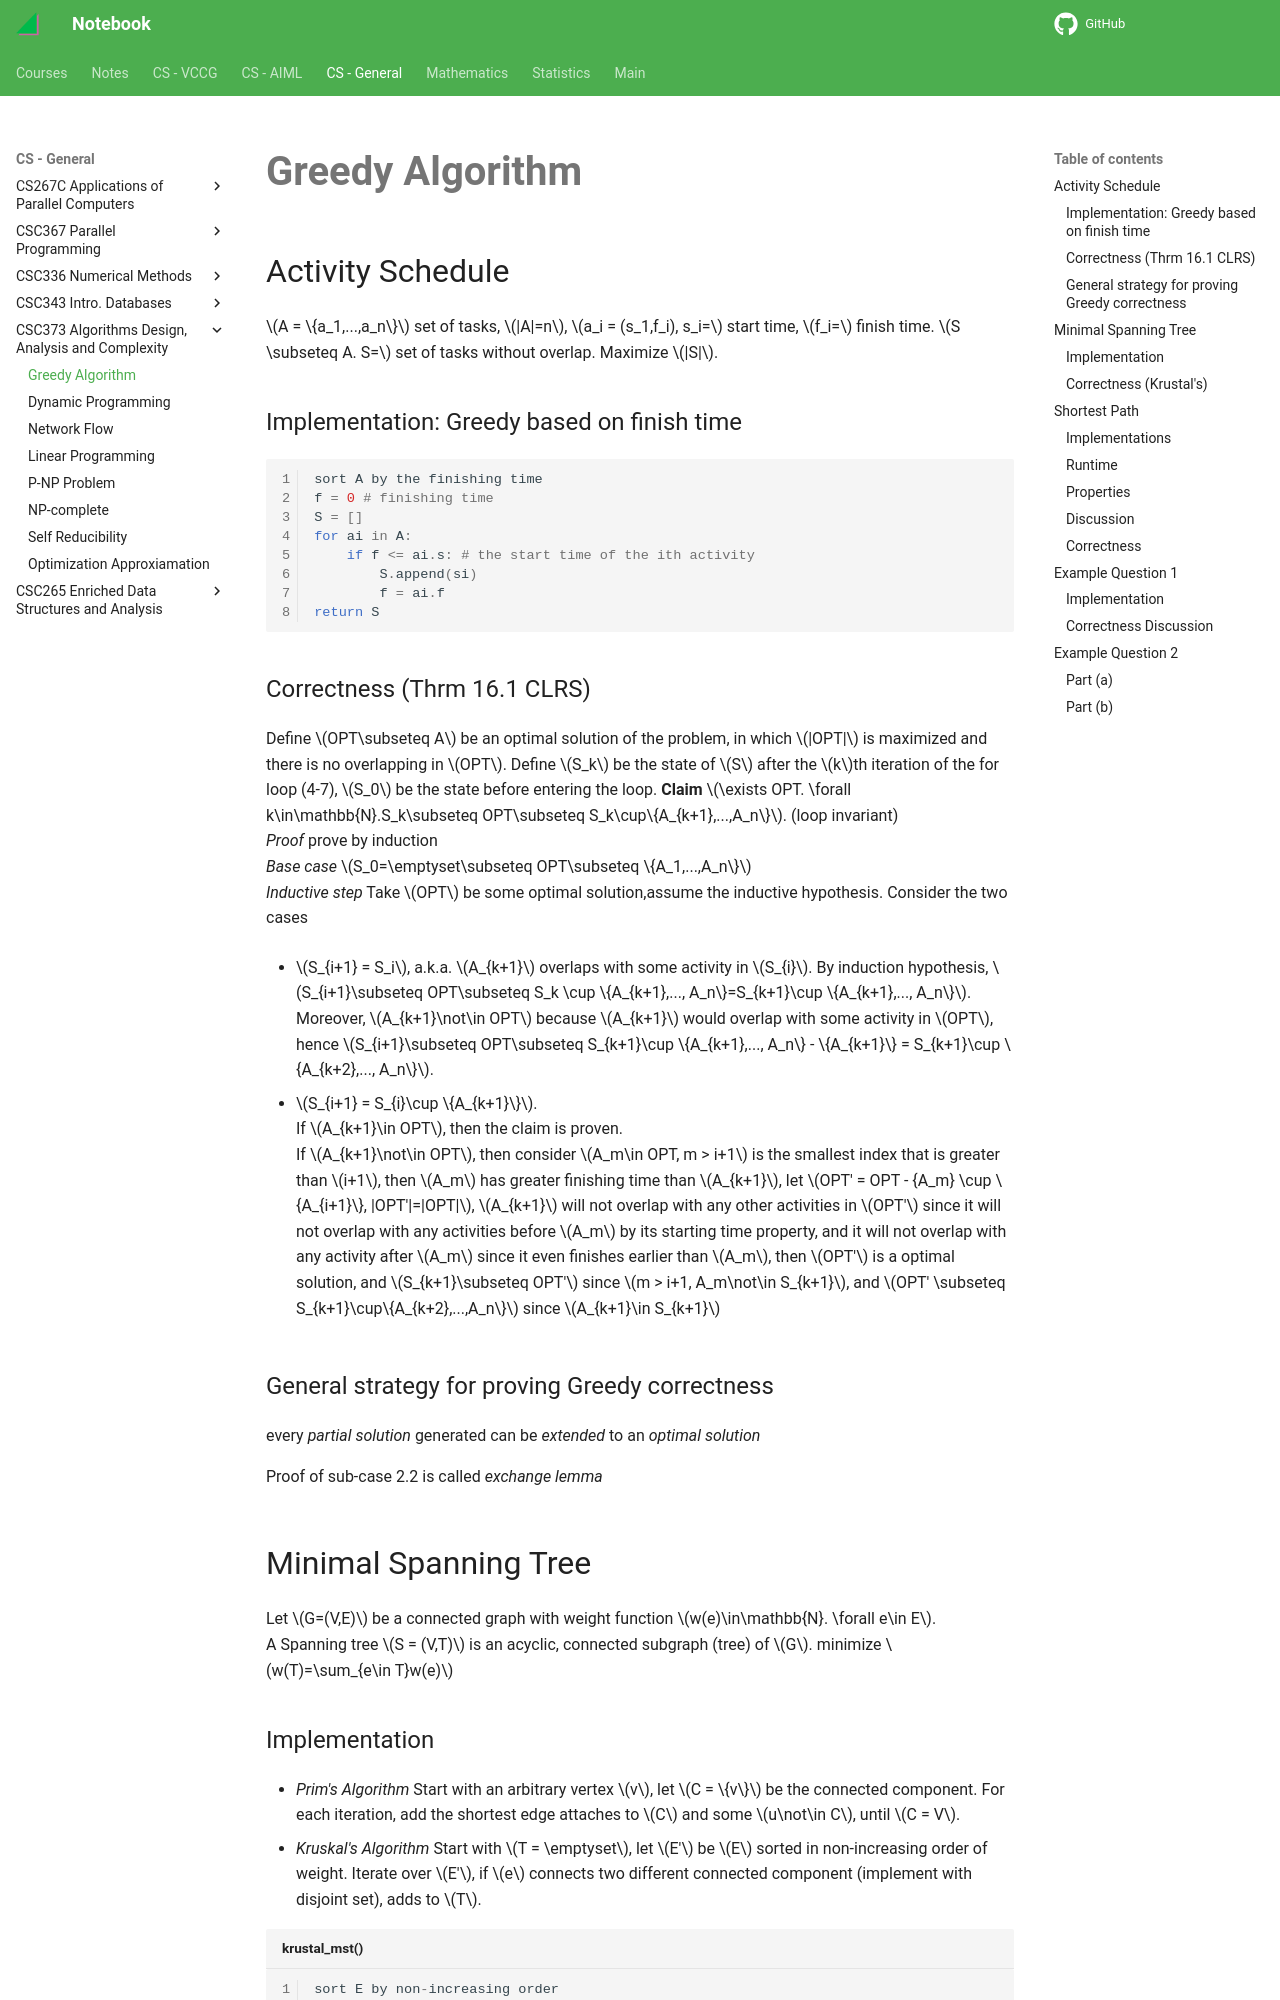

repository: haoda-li/notebook · page: csg/csc373/greedy_algorithm.html · generator: mkdocs

# Greedy Algorithm

## Activity Schedule 
$A = \{a_1,...,a_n\}$ set of tasks, $|A|=n$, $a_i = (s_1,f_i), s_i=$ start time, $f_i=$ finish time. $S \subseteq A. S=$ set of tasks without overlap. Maximize $|S|$.  


### Implementation: Greedy based on finish time
```python linenums="1"
sort A by the finishing time
f = 0 # finishing time
S = []
for ai in A: 
    if f <= ai.s: # the start time of the ith activity
        S.append(si)
        f = ai.f
return S
```

### Correctness  (Thrm 16.1 CLRS)
Define $OPT\subseteq A$ be an optimal solution of the problem, in which $|OPT|$ is maximized and there is no overlapping in $OPT$. 
Define $S_k$ be the state of $S$ after the $k$th iteration of the for loop (4-7), $S_0$ be the state before entering the loop. 
__Claim__ $\exists OPT. \forall k\in\mathbb{N}.S_k\subseteq OPT\subseteq S_k\cup\{A_{k+1},...,A_n\}$. (loop invariant)  
_Proof_ prove by induction  
_Base case_ $S_0=\emptyset\subseteq OPT\subseteq \{A_1,...,A_n\}$  
_Inductive step_ Take $OPT$ be some optimal solution,assume the inductive hypothesis. Consider the two cases

 - $S_{i+1} = S_i$, a.k.a. $A_{k+1}$ overlaps with some activity in $S_{i}$. By induction hypothesis, $S_{i+1}\subseteq OPT\subseteq S_k \cup \{A_{k+1},..., A_n\}=S_{k+1}\cup \{A_{k+1},..., A_n\}$. Moreover, $A_{k+1}\not\in OPT$ because $A_{k+1}$ would overlap with some activity in $OPT$, hence $S_{i+1}\subseteq OPT\subseteq S_{k+1}\cup \{A_{k+1},..., A_n\} - \{A_{k+1}\} = S_{k+1}\cup \{A_{k+2},..., A_n\}$. 
 
- $S_{i+1} = S_{i}\cup \{A_{k+1}\}$.  
  If $A_{k+1}\in OPT$, then the claim is proven.  
  If $A_{k+1}\not\in OPT$, then consider $A_m\in OPT, m > i+1$ is the smallest index that is greater than $i+1$, then $A_m$ has greater finishing time than $A_{k+1}$, let $OPT' = OPT - {A_m} \cup \{A_{i+1}\}, |OPT'|=|OPT|$, $A_{k+1}$ will not overlap with any other activities in $OPT'$ since it will not overlap with any activities before $A_m$ by its starting time property, and it will not overlap with any activity after $A_m$ since it even finishes earlier than $A_m$, then $OPT'$ is a optimal solution, and $S_{k+1}\subseteq OPT'$ since $m > i+1, A_m\not\in S_{k+1}$, and $OPT' \subseteq S_{k+1}\cup\{A_{k+2},...,A_n\}$ since $A_{k+1}\in S_{k+1}$

### General strategy for proving Greedy correctness
every _partial solution_ generated can be _extended_ to an _optimal solution_  

Proof of sub-case 2.2 is called _exchange lemma_

## Minimal Spanning Tree
Let $G=(V,E)$ be a connected graph with weight function $w(e)\in\mathbb{N}. \forall e\in E$.  
A Spanning tree $S = (V,T)$ is an acyclic, connected subgraph (tree) of $G$. 
minimize $w(T)=\sum_{e\in T}w(e)$
